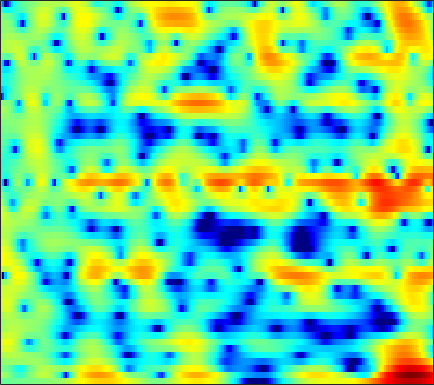

The data file committed next to this chart (first rows):
-1.1657, -1.0929, -1.0219, -0.97826, -0.95556, -0.92496, -0.87348, -0.82679, -0.76209, -0.68324, -0.59128, -0.52168, -0.43263, -0.34388, -0.27513, -0.17868, -0.081469, -0.0076954, 0.089602, 0.18494, 0.27314, 0.33614, 0.41857, 0.49995
1.671, 1.342, 0.8042, 0.1502, -0.4132, -1.232, -2.051, -2.585, -3.041, -3.054, -2.602, -2.043, -1.154, -0.2414, 0.3963, 1.142, 1.747, 2.1, 2.431, 2.596, 2.587, 2.457, 2.102, 1.51
-0.3271, -0.3707, -0.6196, -1.092, -1.591, -2.428, -3.398, -4.124, -4.858, -5.005, -4.428, -3.659, -2.468, -1.312, -0.5419, 0.3309, 1.019, 1.418, 1.804, 2.034, 2.121, 2.103, 1.982, 1.77
0.0954, 0.4029, 0.6932, 0.8651, 0.931, 0.959, 0.9452, 0.9247, 0.9026, 0.9033, 0.9333, 0.9751, 1.045, 1.116, 1.159, 1.187, 1.165, 1.101, 0.9385, 0.675, 0.299, -0.06046, -0.6489, -1.363
1.695, 1.922, 2.134, 2.245, 2.266, 2.22, 2.1, 1.972, 1.763, 1.528, 1.286, 1.109, 0.89, 0.6968, 0.5701, 0.4149, 0.2562, 0.1143, -0.1278, -0.4528, -0.8877, -1.304, -2.006, -2.91
3.38, 3.555, 3.652, 3.584, 3.417, 3.034, 2.457, 1.891, 0.9594, -0.1555, -1.387, -2.301, -3.289, -3.733, -3.638, -3.107, -2.405, -1.912, -1.395, -1.071, -0.9554, -1.002, -1.226, -1.609
4, 4.287, 4.479, 4.45, 4.271, 3.811, 3.067, 2.295, 0.9281, -0.916, -3.4, -5.798, -9.472, -10.67, -8.695, -5.706, -3.534, -2.395, -1.376, -0.8091, -0.6225, -0.7012, -1.065, -1.692
2.191, 2.608, 2.991, 3.182, 3.204, 3.082, 2.797, 2.486, 1.962, 1.351, 0.7132, 0.2685, -0.2139, -0.512, -0.6101, -0.6195, -0.57, -0.5474, -0.5922, -0.7782, -1.158, -1.581, -2.352, -3.395
0.7947, 1.236, 1.692, 2.006, 2.154, 2.244, 2.228, 2.157, 2, 1.792, 1.561, 1.383, 1.149, 0.9259, 0.7636, 0.543, 0.3034, 0.09777, -0.2315, -0.6472, -1.163, -1.621, -2.348, -3.212
0.5358, 0.9592, 1.389, 1.676, 1.802, 1.862, 1.819, 1.736, 1.583, 1.407, 1.237, 1.123, 0.9948, 0.8892, 0.8176, 0.7163, 0.5895, 0.4598, 0.2209, -0.1061, -0.5304, -0.9186, -1.537, -2.255
1.403, 1.806, 2.141, 2.248, 2.183, 1.913, 1.454, 1.015, 0.37, -0.2398, -0.6764, -0.8173, -0.7315, -0.408, -0.09104, 0.3265, 0.66, 0.8213, 0.898, 0.8109, 0.5548, 0.2495, -0.2938, -0.9711
3.019, 3.401, 3.623, 3.508, 3.188, 2.421, 1.198, -0.09925, -2.513, -6.079, -11.01, -12.24, -7.851, -4.152, -2.252, -0.4921, 0.6447, 1.191, 1.609, 1.726, 1.569, 1.288, 0.7207, -0.07222
3.345, 3.656, 3.828, 3.719, 3.445, 2.815, 1.862, 0.9307, -0.5612, -2.156, -3.395, -3.704, -3.161, -2.072, -1.249, -0.3486, 0.2693, 0.5539, 0.7086, 0.6157, 0.3086, -0.05437, -0.7374, -1.675
2.954, 3.159, 3.304, 3.308, 3.22, 2.977, 2.608, 2.269, 1.764, 1.25, 0.7825, 0.491, 0.1959, -0.03956, -0.2051, -0.4546, -0.7504, -1.02, -1.464, -1.996, -2.577, -3.039, -3.708, -4.431
2.737, 2.817, 2.941, 3.066, 3.147, 3.212, 3.204, 3.143, 2.957, 2.647, 2.238, 1.862, 1.255, 0.5255, -0.1002, -1.048, -2.128, -3.009, -4.238, -5.398, -6.371, -6.942, -7.366, -7.537
1.063, 0.8385, 1.097, 1.839, 2.5, 3.318, 3.92, 4.188, 4.314, 4.174, 3.775, 3.306, 2.458, 1.371, 0.3827, -1.209, -3.194, -4.993, -7.929, -11.79, -16.24, -16.99, -14.12, -11.72
-7.121, -22.53, -7.81, -1.336, 1.262, 3.434, 4.694, 5.206, 5.46, 5.307, 4.764, 4.139, 3.057, 1.702, 0.5196, -1.205, -3.074, -4.582, -6.827, -9.036, -10.69, -11.05, -10.02, -9.071
2.654, 2.307, 2.42, 2.994, 3.53, 4.129, 4.455, 4.499, 4.254, 3.641, 2.665, 1.696, 0.04376, -2.065, -3.896, -6.45, -8.51, -9.223, -9.022, -8.169, -7.407, -7.008, -6.529, -6.169
5.156, 4.997, 4.782, 4.562, 4.365, 4.021, 3.556, 3.116, 2.366, 1.406, 0.2234, -0.8818, -2.697, -5.026, -7.332, -11.48, -16.19, -15.92, -11.71, -8.649, -6.733, -5.682, -4.872, -4.385
5.278, 5.112, 4.736, 4.198, 3.677, 2.835, 1.84, 1.011, -0.1205, -1.179, -2.109, -2.7, -3.347, -3.926, -4.345, -4.761, -4.897, -4.77, -4.255, -3.549, -2.875, -2.396, -1.901, -1.669
4.478, 4.297, 3.813, 3.017, 2.204, 0.789, -1.089, -2.854, -5.653, -8.536, -9.593, -8.57, -6.57, -4.899, -3.896, -2.865, -2.068, -1.545, -0.9458, -0.4434, 0.02597, 0.2792, 0.5514, 0.6854
3.17, 3.053, 2.643, 1.916, 1.147, -0.2322, -2.061, -3.817, -6.745, -9.868, -10.82, -9.305, -6.7, -4.622, -3.396, -2.133, -1.184, -0.6158, -0.01104, 0.4512, 0.8304, 1.033, 1.214, 1.337
2.17, 2.171, 1.98, 1.59, 1.168, 0.4605, -0.3599, -1.012, -1.825, -2.439, -2.724, -2.691, -2.417, -1.962, -1.592, -1.127, -0.7076, -0.4486, -0.1599, 0.08468, 0.2409, 0.3555, 0.462, 0.5315
2.074, 2.12, 2.05, 1.856, 1.651, 1.329, 0.9569, 0.6926, 0.3611, 0.07726, -0.1262, -0.2387, -0.3397, -0.4, -0.4477, -0.5216, -0.6183, -0.7034, -0.8287, -0.9439, -1.028, -1.064, -1.05, -1.03
2.782, 2.703, 2.511, 2.262, 2.068, 1.825, 1.619, 1.496, 1.365, 1.259, 1.143, 1.028, 0.8377, 0.5405, 0.247, -0.2426, -0.8764, -1.413, -2.182, -2.925, -3.394, -3.591, -3.534, -3.241
3.853, 3.394, 2.707, 2.021, 1.576, 1.176, 1.096, 1.189, 1.47, 1.804, 2.055, 2.155, 2.113, 1.82, 1.427, 0.5961, -0.6421, -1.908, -4.167, -7.206, -10.49, -11.12, -8.708, -6.031
4.067, 2.959, 1.118, -1.209, -3.134, -4.952, -4.338, -2.747, -0.6164, 1.032, 2.198, 2.787, 3.192, 3.258, 3.039, 2.402, 1.342, 0.1969, -1.753, -4.377, -6.68, -7.226, -5.638, -3.485
1.991, 0.7202, -1.436, -4.286, -6.975, -10.2, -8.607, -6.017, -3.006, -0.9415, 0.5204, 1.283, 1.98, 2.341, 2.418, 2.308, 1.961, 1.587, 0.955, 0.3559, -0.146, -0.2922, -0.3271, -0.1436
-0.0243, -0.8253, -1.901, -2.757, -3.212, -3.454, -3.197, -2.758, -1.999, -1.237, -0.5041, -0.08155, 0.4486, 0.8243, 1.092, 1.36, 1.484, 1.522, 1.382, 1.233, 0.8508, 0.6853, 0.4016, 0.1362
-1.994, -2.94, -3.78, -3.78, -3.353, -2.478, -1.748, -1.23, -0.8818, -0.7344, -0.8521, -0.9467, -0.9213, -0.4994, 0.1019, 0.9854, 1.786, 2.211, 2.509, 2.378, 1.898, 1.235, 0.18, -0.9371
-4.545, -8.835, -28.38, -10.63, -5.612, -2.115, -0.1764, 0.5388, 0.7579, 0.06237, -1.851, -4.378, -10.19, -8.67, -3.793, 0.3032, 2.787, 3.854, 4.623, 4.544, 3.904, 2.673, 0.2037, -4.155
-3.625, -4.104, -4.213, -3.598, -2.722, -1.506, -0.4962, -0.06445, 0.1258, -0.2581, -1.092, -1.95, -2.715, -2.209, -1.053, 0.7577, 2.251, 3.053, 3.578, 3.655, 3.142, 2.554, 1.297, -0.0725
-4.204, -3.73, -3.168, -2.664, -2.25, -1.674, -1.158, -0.8302, -0.4686, -0.2303, -0.01948, 0.1329, 0.41, 0.8371, 1.19, 1.734, 2.195, 2.489, 2.647, 2.625, 2.251, 1.959, 1.319, 0.6286
-4.407, -3.883, -3.409, -3.016, -2.763, -2.413, -2.044, -1.681, -1.157, -0.5464, 0.06471, 0.5461, 1.125, 1.657, 2.002, 2.385, 2.625, 2.7, 2.673, 2.452, 2.076, 1.675, 1.06, 0.3128
-3.476, -3.388, -3.467, -3.745, -4.046, -4.417, -4.42, -4.054, -3.088, -1.779, -0.4495, 0.4712, 1.533, 2.371, 2.862, 3.304, 3.532, 3.534, 3.355, 2.932, 2.343, 1.71, 0.7568, -0.35
-2.047, -2.341, -3.116, -4.571, -6.263, -9.913, -15.62, -14.77, -8.203, -3.928, -1.038, 0.54, 2.144, 3.279, 3.883, 4.386, 4.585, 4.55, 4.228, 3.622, 2.676, 1.762, 0.1802, -1.794
-1.362, -1.523, -2.079, -3.017, -3.974, -5.378, -6.277, -5.932, -4.178, -2.011, -0.05881, 1.155, 2.448, 3.385, 3.874, 4.266, 4.36, 4.251, 3.845, 3.139, 2.08, 1.064, -0.6866, -2.965
-1.323, -1.18, -1.148, -1.22, -1.31, -1.365, -1.257, -1.012, -0.463, 0.2471, 1.022, 1.584, 2.237, 2.749, 3.01, 3.196, 3.172, 3.002, 2.596, 1.95, 1.077, 0.2682, -1.017, -2.513
-0.979, -0.7299, -0.482, -0.3192, -0.2116, -0.07453, 0.1137, 0.2924, 0.5891, 0.9449, 1.323, 1.603, 1.933, 2.188, 2.313, 2.364, 2.278, 2.111, 1.748, 1.23, 0.5659, -0.03653, -0.9445, -1.968
-0.1863, -0.0391, 0.09353, 0.1512, 0.1841, 0.2161, 0.2859, 0.369, 0.5337, 0.7765, 1.062, 1.29, 1.575, 1.793, 1.909, 1.949, 1.864, 1.728, 1.418, 0.9888, 0.4616, -0.01328, -0.7075, -1.499
0.8833, 0.8162, 0.6277, 0.3759, 0.1381, -0.1821, -0.4789, -0.6112, -0.589, -0.3076, 0.1902, 0.6167, 1.191, 1.64, 1.869, 2.007, 1.943, 1.789, 1.451, 1.024, 0.5409, 0.1511, -0.3713, -0.927
1.913, 1.588, 1.102, 0.4913, -0.1401, -1.27, -2.772, -3.966, -4.811, -3.884, -1.863, -0.379, 1.186, 2.249, 2.689, 2.901, 2.696, 2.285, 1.547, 0.7179, -0.002136, -0.2841, -0.4481, -0.4497
0.3656, 0.05096, 0.03814, -0.03909, -0.3389, -1.436, -3.716, -6.583, -11.52, -7.314, -2.117, 0.4387, 2.648, 3.918, 4.371, 4.35, 3.636, 2.586, 0.3775, -2.992, -6.859, -6.942, -3.739, -1.201
-17.32, -12.28, -6.611, -3.756, -2.53, -1.647, -1.262, -1.088, -0.683, 0.1092, 1.214, 2.076, 3.026, 3.614, 3.791, 3.566, 2.792, 1.836, -0.06195, -2.617, -4.848, -4.903, -3.183, -1.237
-7.55, -7.316, -6.021, -4.489, -3.49, -2.359, -1.446, -0.8804, -0.1663, 0.5111, 1.141, 1.562, 2.016, 2.298, 2.362, 2.266, 1.938, 1.569, 0.9644, 0.3491, -0.09814, -0.2719, -0.2461, -0.07985
-4.523, -4.478, -4.186, -3.642, -3.136, -2.413, -1.673, -1.124, -0.4491, 0.1734, 0.7072, 1.036, 1.393, 1.634, 1.726, 1.765, 1.707, 1.597, 1.413, 1.213, 1.007, 0.8406, 0.6717, 0.4846
-4.461, -4.473, -4.321, -3.94, -3.497, -2.766, -1.941, -1.312, -0.5483, 0.1066, 0.6408, 0.9586, 1.274, 1.491, 1.614, 1.701, 1.744, 1.752, 1.731, 1.67, 1.553, 1.446, 1.213, 0.9205
-5.601, -6.19, -6.717, -6.459, -5.622, -4.011, -2.406, -1.362, -0.2197, 0.5786, 1.097, 1.336, 1.473, 1.5, 1.505, 1.534, 1.626, 1.755, 1.934, 2.07, 2.127, 2.106, 1.912, 1.559
-5.513, -7.956, -15.21, -21.17, -10.45, -4.763, -1.595, -0.0208, 1.343, 2.046, 2.218, 2.039, 1.453, 0.5969, -0.04148, -0.4684, -0.1894, 0.4074, 1.34, 2.113, 2.634, 2.804, 2.781, 2.443
-0.3772, -1.024, -1.701, -1.615, -0.9062, 0.4461, 1.78, 2.525, 3.12, 3.234, 2.744, 1.924, 0.08578, -3.063, -7.106, -17.72, -9.26, -4.646, -1.215, 0.7024, 1.657, 1.889, 1.848, 1.391
1.971, 1.898, 1.923, 2.068, 2.25, 2.559, 2.844, 2.969, 2.98, 2.724, 2.142, 1.469, 0.2111, -1.394, -2.623, -3.638, -3.383, -2.572, -1.497, -0.8384, -0.7312, -1.002, -1.941, -3.376
1.713, 1.911, 2.129, 2.313, 2.413, 2.495, 2.487, 2.446, 2.308, 2.056, 1.738, 1.451, 1.028, 0.5929, 0.2929, 0.01563, -0.1257, -0.2029, -0.3514, -0.7364, -1.459, -2.296, -4.09, -6.915
0.3123, 0.8606, 1.328, 1.57, 1.626, 1.553, 1.364, 1.175, 0.8931, 0.6694, 0.5396, 0.5141, 0.5863, 0.7397, 0.8709, 0.9987, 1.068, 1.03, 0.8527, 0.4826, -0.1403, -0.8331, -1.957, -3.236
-0.4549, 0.1764, 0.6446, 0.7284, 0.5805, 0.1194, -0.5871, -1.278, -2.24, -2.942, -3.047, -2.636, -1.669, -0.5602, 0.217, 1.061, 1.652, 1.945, 2.107, 2.044, 1.744, 1.369, 0.7542, 0.04186
0.4293, 0.5624, 0.5453, 0.251, -0.1826, -1.09, -2.556, -4.15, -7.408, -13.29, -16.89, -10.59, -5.344, -2.15, -0.4706, 1.16, 2.271, 2.841, 3.298, 3.436, 3.301, 3.068, 2.522, 1.713
0.2303, -0.09919, -0.5593, -1.01, -1.376, -1.996, -2.874, -3.74, -5.109, -6.303, -6.324, -5.224, -3.123, -1.089, 0.1992, 1.589, 2.621, 3.17, 3.657, 3.861, 3.806, 3.588, 3.029, 2.143
-2.838, -3.839, -4.784, -5.001, -4.733, -4.18, -3.619, -3.313, -2.975, -2.651, -2.151, -1.652, -0.8547, 0.003384, 0.6322, 1.42, 2.081, 2.487, 2.875, 3.107, 3.15, 3.024, 2.693, 2.161
-6.974, -11.03, -20.51, -15.05, -10.26, -6.702, -4.587, -3.522, -2.547, -1.878, -1.375, -1.068, -0.6786, -0.2822, 0.03055, 0.4437, 0.8743, 1.192, 1.569, 1.866, 2.056, 2.139, 2.168, 2.097
